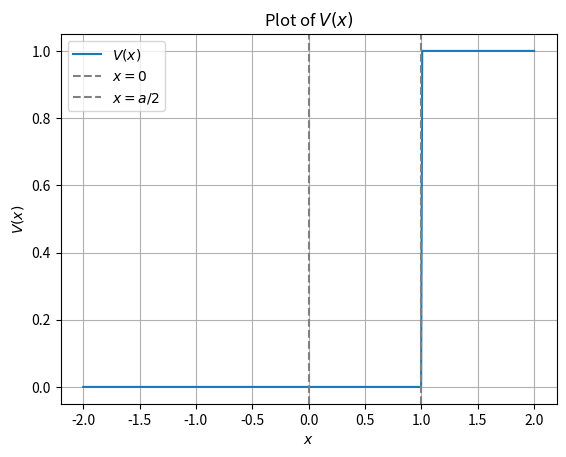

Python code for this plot:
import matplotlib.pyplot as plt
import numpy as np

# Parameters
a = 2  # Example value
E0 = 1  # Example value

# Define the function V(x)
def V(x, a, E0):
    if x < 0:
        return 0
    elif 0 <= x <= a/2:
        return -(a/2) * E0 * ((1 - 2*x/a)**2 - 1)
    else:  # x > a/2
        return (a/2) * E0

# Vectorize the function to apply it element-wise on an array
V_vec = np.vectorize(V)

# Generate x values
x = np.linspace(-a, a, 400)

# Generate y values
y = V_vec(x, a, E0)

# Plotting
plt.plot(x, y, label=r'$V(x)$')
plt.axvline(x=0, linestyle='--', color='grey', label=r'$x=0$')
plt.axvline(x=a/2, linestyle='--', color='grey', label=r'$x=a/2$')
plt.xlabel(r'$x$')
plt.ylabel(r'$V(x)$')
plt.title(r'Plot of $V(x)$')
plt.legend()
plt.grid(True)
plt.show()
